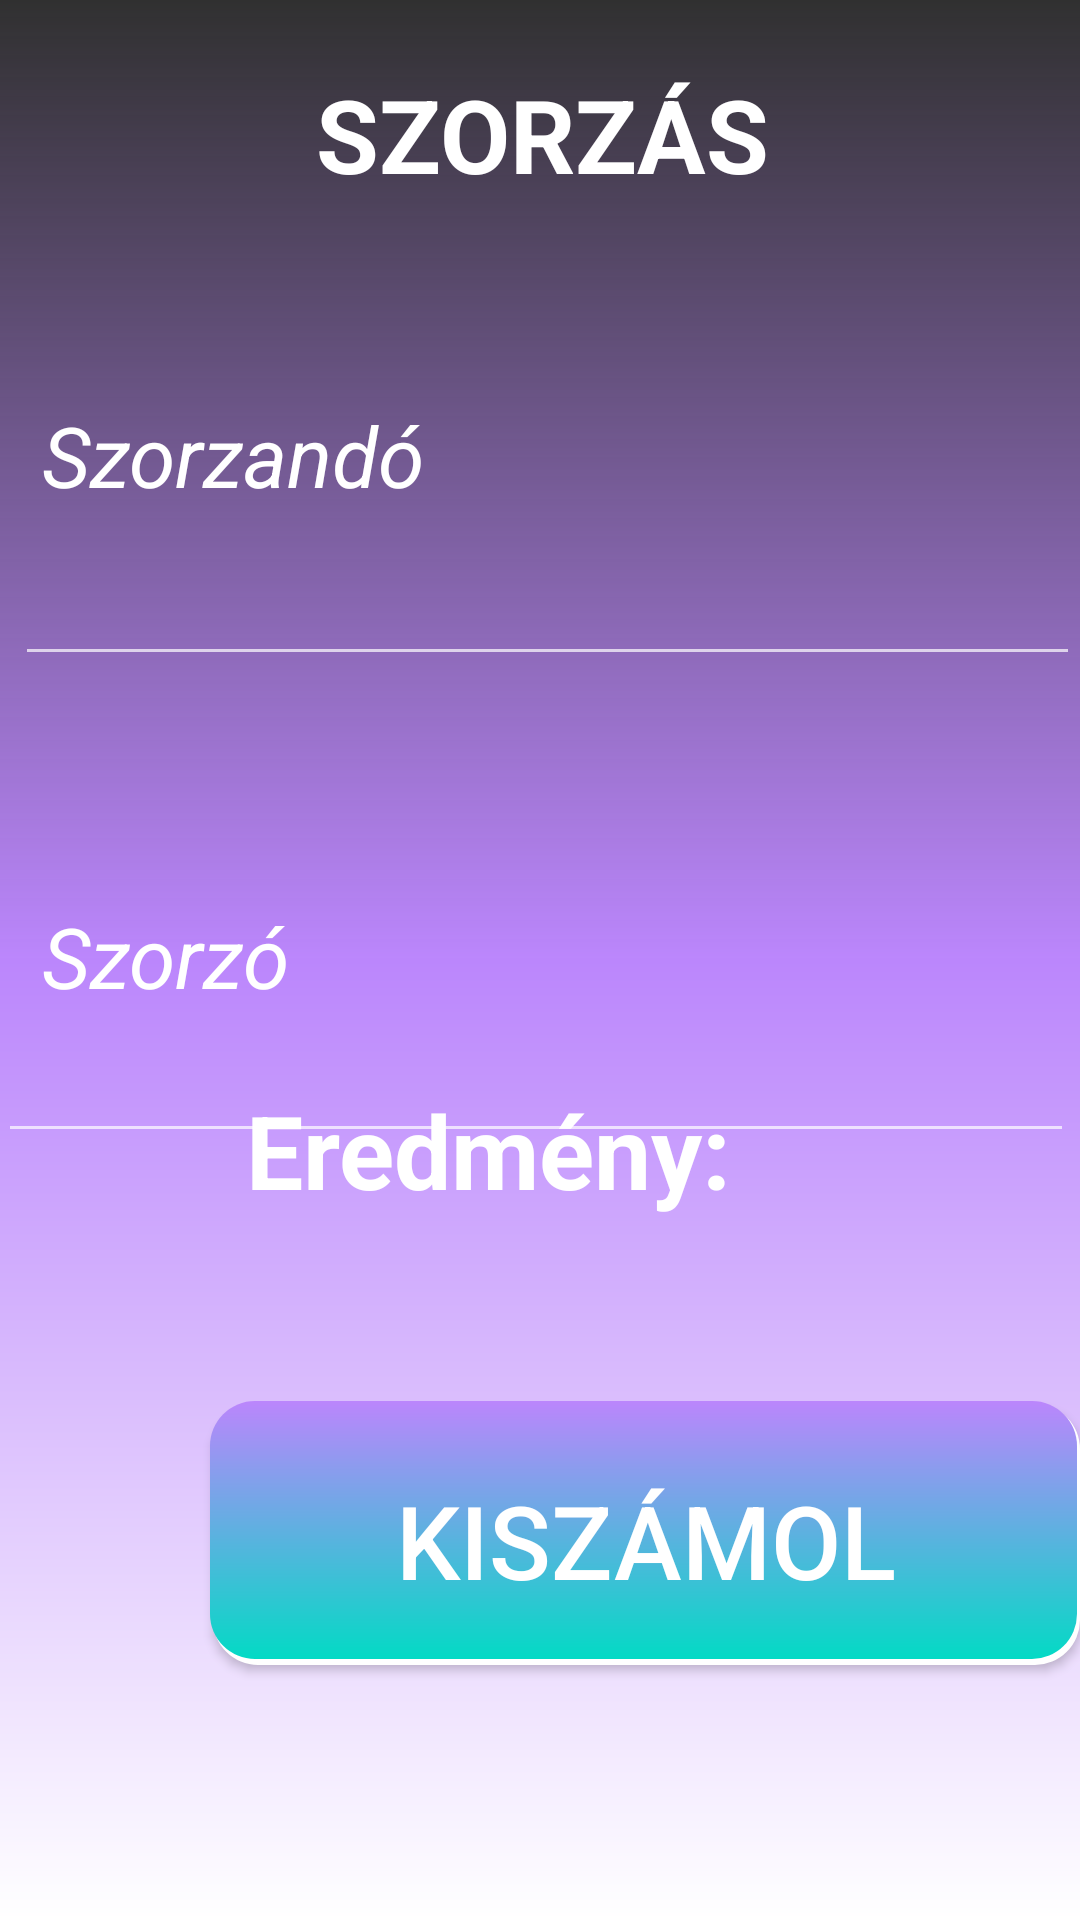

Reconstruct the res/layout file that produces this screen, plus the resources it refers to.
<!-- AndroidManifest.xml: application theme Theme.Szamologep -->
<!-- res/layout/activity_szoroz.xml -->
<?xml version="1.0" encoding="utf-8"?>
<RelativeLayout xmlns:android="http://schemas.android.com/apk/res/android"
    xmlns:app="http://schemas.android.com/apk/res-auto"
    xmlns:tools="http://schemas.android.com/tools"
    android:layout_width="match_parent"
    android:layout_height="match_parent"
    android:background="@drawable/background"
    tools:context=".SzorozActivity">

    <TextView
        android:layout_width="match_parent"
        android:layout_height="wrap_content"
        android:layout_alignParentStart="true"
        android:layout_alignParentTop="true"
        android:layout_alignParentEnd="true"
        android:layout_marginStart="1dp"
        android:layout_marginTop="22dp"
        android:layout_marginEnd="-1dp"
        android:gravity="center_horizontal"
        android:text="SZORZÁS"
        android:textColor="@color/white"
        android:textSize="34sp"
        android:textStyle="bold"
        app:layout_constraintEnd_toEndOf="parent"
        app:layout_constraintHorizontal_bias="0.775"
        app:layout_constraintStart_toStartOf="parent" />

    <TextView
        android:layout_width="wrap_content"
        android:layout_height="wrap_content"
        android:layout_alignParentStart="true"
        android:layout_alignParentTop="true"
        android:layout_marginStart="14dp"
        android:layout_marginTop="133dp"
        android:text="Szorzandó"
        android:textColor="@color/white"
        android:textSize="28sp"
        android:textStyle="italic" />

    <EditText
        android:id="@+id/etSzorzando"
        android:layout_width="match_parent"
        android:layout_height="wrap_content"
        android:layout_alignParentStart="true"
        android:layout_alignParentTop="true"
        android:layout_marginStart="5dp"
        android:layout_marginTop="184dp"
        android:ems="10"
        android:inputType="numberDecimal"
        android:textColor="@color/white"
        tools:layout_editor_absoluteX="-4dp"
        tools:layout_editor_absoluteY="150dp" />

    <TextView
        android:layout_width="wrap_content"
        android:layout_height="wrap_content"
        android:layout_alignParentStart="true"
        android:layout_alignParentTop="true"
        android:layout_marginStart="14dp"
        android:layout_marginTop="300dp"
        android:text="Szorzó"
        android:textColor="@color/white"
        android:textSize="28sp"
        android:textStyle="italic" />

    <EditText
        android:id="@+id/etSzorzo"
        android:layout_width="match_parent"
        android:layout_height="wrap_content"
        android:layout_alignParentStart="true"
        android:layout_alignParentTop="true"
        android:layout_alignParentEnd="true"
        android:layout_marginStart="-1dp"
        android:layout_marginTop="343dp"
        android:layout_marginEnd="2dp"
        android:ems="10"
        android:inputType="numberDecimal"
        tools:layout_editor_absoluteX="2dp"
        tools:layout_editor_absoluteY="312dp" />

    <Button
        android:id="@+id/btnSzorzas"
        android:layout_width="290dp"
        android:layout_height="93dp"
        android:layout_alignParentStart="true"
        android:layout_alignParentBottom="true"
        android:layout_centerHorizontal="true"
        android:layout_marginStart="70dp"
        android:layout_marginBottom="80dp"
        android:background="@drawable/btnbackground"
        android:text="Kiszámol"
        android:textSize="34sp" />

    <TextView
        android:id="@+id/szozasEredmeny"
        android:layout_width="wrap_content"
        android:layout_height="wrap_content"
        android:layout_alignParentEnd="true"
        android:layout_alignParentBottom="true"
        android:layout_centerHorizontal="true"
        android:layout_marginEnd="116dp"
        android:layout_marginBottom="234dp"
        android:text="Eredmény:"
        android:textStyle="bold"
        android:textColor="@color/white"
        android:textSize="34sp" />
</RelativeLayout>
<!-- resources referenced by this layout -->
<resources>
  <!-- drawable background (drawable) -->
  <?xml version="1.0" encoding="utf-8"?>
  <shape xmlns:android="http://schemas.android.com/apk/res/android">
  
          <gradient android:angle="270"
              android:startColor="@color/ic_launcher_background"
              android:centerColor="@color/purple_200"
              android:endColor="@color/white" />
  
  
  </shape>
  <!-- drawable btnbackground (drawable) -->
  <?xml version="1.0" encoding="utf-8"?>
  <layer-list xmlns:android="http://schemas.android.com/apk/res/android">
      
      <item android:left="1dp" android:top="1dp" android:bottom="5dp">
          <shape>
              <solid android:color="@color/white" />
              <corners android:radius="15dp" />
          </shape>
      </item>
      
      <item android:bottom="7dp" android:right="1dp">
          <shape>
              <gradient android:angle="270"
                  android:startColor="@color/purple_200"
                  android:endColor="@color/teal_200"/>
              <corners android:radius="15dp" />
          </shape>
      </item>
  </layer-list>
  <style name="Theme.Szamologep" parent="Theme.AppCompat.NoActionBar">
          
          <item name="colorPrimary">@color/purple_500</item>
          <item name="colorPrimaryVariant">@color/purple_700</item>
          <item name="colorOnPrimary">@color/white</item>
          
          <item name="colorSecondary">@color/teal_200</item>
          <item name="colorSecondaryVariant">@color/teal_700</item>
          <item name="colorOnSecondary">@color/black</item>
          
          <item name="android:statusBarColor" tools:targetApi="l">@color/ic_launcher_background</item>
          
      </style>
  <!-- not gathered from this repository: default colours our renderer supplied (Android Studio template values) -->
  <color name="purple_200">#FFBB86FC</color>
  <color name="purple_500">#FF6200EE</color>
  <color name="purple_700">#FF3700B3</color>
  <color name="teal_200">#FF03DAC5</color>
  <color name="teal_700">#FF018786</color>
  <color name="black">#FF000000</color>
  <color name="white">#FFFFFFFF</color>
</resources>
